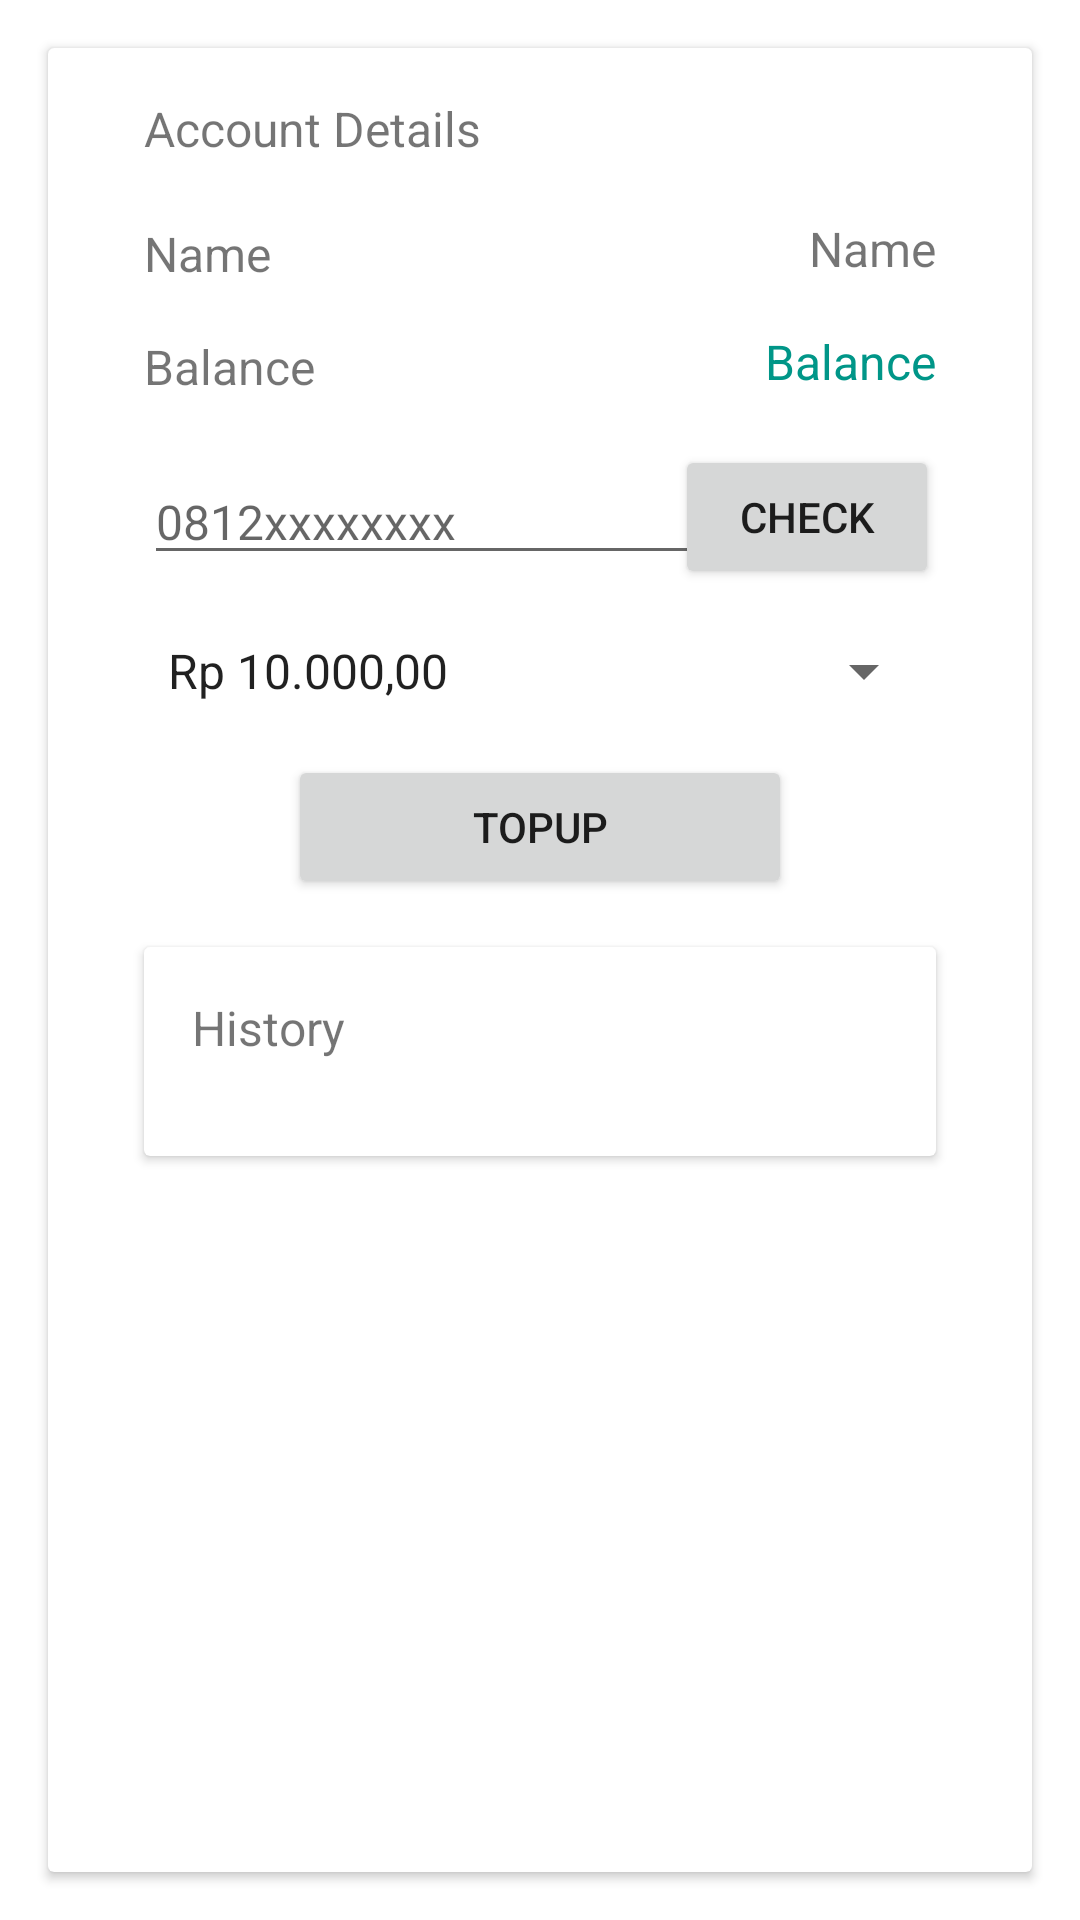

This screen was rendered from an Android layout file. Write that file and the resources it references.
<!-- AndroidManifest.xml: application theme Theme.Jmartandroid -->
<!-- res/layout/activity_phone_top_up.xml -->
<?xml version="1.0" encoding="utf-8"?>
<androidx.constraintlayout.widget.ConstraintLayout xmlns:android="http://schemas.android.com/apk/res/android"
    xmlns:app="http://schemas.android.com/apk/res-auto"
    xmlns:tools="http://schemas.android.com/tools"
    android:layout_width="match_parent"
    android:layout_height="match_parent"
    tools:context=".jmart_android.activity.PhoneTopUpActivity">

    <androidx.cardview.widget.CardView
        android:layout_width="match_parent"
        android:layout_height="match_parent"
        android:layout_marginStart="16dp"
        android:layout_marginTop="16dp"
        android:layout_marginEnd="16dp"
        android:layout_marginBottom="16dp"
        app:layout_constraintBottom_toBottomOf="parent"
        app:layout_constraintEnd_toEndOf="parent"
        app:layout_constraintStart_toStartOf="parent"
        app:layout_constraintTop_toTopOf="parent" >

        <androidx.constraintlayout.widget.ConstraintLayout
            android:layout_width="match_parent"
            android:layout_height="match_parent">

            <TextView
                android:id="@+id/textView"
                android:layout_width="wrap_content"
                android:layout_height="wrap_content"
                android:layout_marginStart="32dp"
                android:layout_marginTop="16dp"
                android:text="Account Details"
                android:textSize="16sp"
                app:layout_constraintStart_toStartOf="parent"
                app:layout_constraintTop_toTopOf="parent" />

            <TextView
                android:id="@+id/textView2"
                android:layout_width="wrap_content"
                android:layout_height="wrap_content"
                android:layout_marginStart="32dp"
                android:layout_marginTop="20dp"
                android:text="Name"
                android:textSize="16sp"
                app:layout_constraintStart_toStartOf="parent"
                app:layout_constraintTop_toBottomOf="@+id/textView" />

            <TextView
                android:id="@+id/tvPhoneTopUpName"
                android:layout_width="wrap_content"
                android:layout_height="wrap_content"
                android:layout_marginTop="56dp"
                android:layout_marginEnd="32dp"
                android:text="Name"
                android:textSize="16sp"
                app:layout_constraintEnd_toEndOf="parent"
                app:layout_constraintTop_toTopOf="parent" />

            <TextView
                android:id="@+id/tvPhoneTopUpBalance"
                android:layout_width="wrap_content"
                android:layout_height="wrap_content"
                android:layout_marginTop="16dp"
                android:layout_marginEnd="32dp"
                android:text="Balance"
                android:textColor="#009688"
                android:textColorLink="#009688"
                android:textSize="16sp"
                app:layout_constraintEnd_toEndOf="parent"
                app:layout_constraintTop_toBottomOf="@+id/tvPhoneTopUpName" />

            <TextView
                android:id="@+id/textView3"
                android:layout_width="wrap_content"
                android:layout_height="wrap_content"
                android:layout_marginStart="32dp"
                android:layout_marginTop="16dp"
                android:text="Balance"
                android:textSize="16sp"
                app:layout_constraintStart_toStartOf="parent"
                app:layout_constraintTop_toBottomOf="@+id/textView2" />

            <EditText
                android:id="@+id/etPhoneTopUpPhone"
                android:layout_width="wrap_content"
                android:layout_height="wrap_content"
                android:layout_marginStart="32dp"
                android:layout_marginTop="20dp"
                android:ems="10"
                android:hint="0812xxxxxxxx"
                android:inputType="numberDecimal"
                android:textSize="16sp"
                app:layout_constraintStart_toStartOf="parent"
                app:layout_constraintTop_toBottomOf="@+id/textView3" />

            <Button
                android:id="@+id/btnPhoneTopUpCheck"
                android:layout_width="wrap_content"
                android:layout_height="wrap_content"
                android:layout_marginTop="17dp"
                android:layout_marginEnd="31dp"
                android:text="Check"
                app:layout_constraintEnd_toEndOf="parent"
                app:layout_constraintTop_toBottomOf="@+id/tvPhoneTopUpBalance" />

            <Button
                android:id="@+id/btnPhoneTopUpTopUp"
                android:layout_width="match_parent"
                android:layout_height="wrap_content"
                android:layout_marginStart="80dp"
                android:layout_marginTop="16dp"
                android:layout_marginEnd="80dp"
                android:text="TopUp"
                app:layout_constraintEnd_toEndOf="parent"
                app:layout_constraintStart_toStartOf="parent"
                app:layout_constraintTop_toBottomOf="@+id/spinnerPhoneTopUpAmount" />

            <Spinner
                android:id="@+id/spinnerPhoneTopUpAmount"
                android:layout_width="match_parent"
                android:layout_height="wrap_content"
                android:layout_marginStart="32dp"
                android:layout_marginTop="20dp"
                android:layout_marginEnd="32dp"
                app:layout_constraintEnd_toEndOf="parent"
                app:layout_constraintStart_toStartOf="parent"
                android:entries="@array/topUpAmount"
                app:layout_constraintTop_toBottomOf="@+id/etPhoneTopUpPhone" />

            <androidx.cardview.widget.CardView
                android:layout_width="match_parent"
                android:layout_height="wrap_content"
                android:layout_marginStart="32dp"
                android:layout_marginTop="16dp"
                android:layout_marginEnd="32dp"
                app:layout_constraintEnd_toEndOf="parent"
                app:layout_constraintStart_toStartOf="parent"
                app:layout_constraintTop_toBottomOf="@+id/btnPhoneTopUpTopUp">

                <androidx.constraintlayout.widget.ConstraintLayout
                    android:layout_width="match_parent"
                    android:layout_height="match_parent">

                    <TextView
                        android:id="@+id/textView5"
                        android:layout_width="wrap_content"
                        android:layout_height="wrap_content"
                        android:layout_marginStart="16dp"
                        android:layout_marginTop="16dp"
                        android:text="History"
                        android:textSize="16sp"
                        app:layout_constraintStart_toStartOf="parent"
                        app:layout_constraintTop_toTopOf="parent" />

                    <ListView
                        android:id="@+id/lvPhoneTopUpHistory"
                        android:layout_width="match_parent"
                        android:layout_height="wrap_content"
                        android:layout_marginStart="16dp"
                        android:layout_marginTop="16dp"
                        android:layout_marginEnd="16dp"
                        android:layout_marginBottom="16dp"
                        app:layout_constraintBottom_toBottomOf="parent"
                        app:layout_constraintEnd_toEndOf="parent"
                        app:layout_constraintStart_toStartOf="parent"
                        app:layout_constraintTop_toBottomOf="@+id/textView5"
                        app:layout_constraintVertical_bias="0.0" />
                </androidx.constraintlayout.widget.ConstraintLayout>
            </androidx.cardview.widget.CardView>
        </androidx.constraintlayout.widget.ConstraintLayout>
    </androidx.cardview.widget.CardView>
</androidx.constraintlayout.widget.ConstraintLayout>
<!-- resources referenced by this layout -->
<resources>
  <string-array name="topUpAmount">
          <item>Rp 10.000,00</item>
          <item>Rp 25.000,00</item>
          <item>Rp 50.000,00</item>
          <item>Rp 75.000,00</item>
          <item>Rp 100.000,00</item>
          <item>Rp 150.000,00</item>
          <item>Rp 200.000,00</item>
          <item>Rp 250.000,00</item>
          <item>Rp 500.000,00</item>
          <item>Rp 750.000,00</item>
          <item>Rp 1.000.000,00</item>
      </string-array>
  <style name="Theme.Jmartandroid" parent="Theme.MaterialComponents.DayNight.DarkActionBar">
          
          <item name="colorPrimary">#138086</item>
          <item name="colorPrimaryVariant">#075f63</item>
          <item name="colorOnPrimary">@color/white</item>
          
          <item name="colorSecondary">@color/teal_200</item>
          <item name="colorSecondaryVariant">@color/teal_700</item>
          <item name="colorOnSecondary">@color/black</item>
          
          <item name="android:statusBarColor" tools:targetApi="l">?attr/colorPrimaryVariant</item>
          
      </style>
  <color name="white">#FFFFFFFF</color>
  <color name="teal_200">#FF03DAC5</color>
  <color name="teal_700">#FF018786</color>
  <color name="black">#FF000000</color>
</resources>
